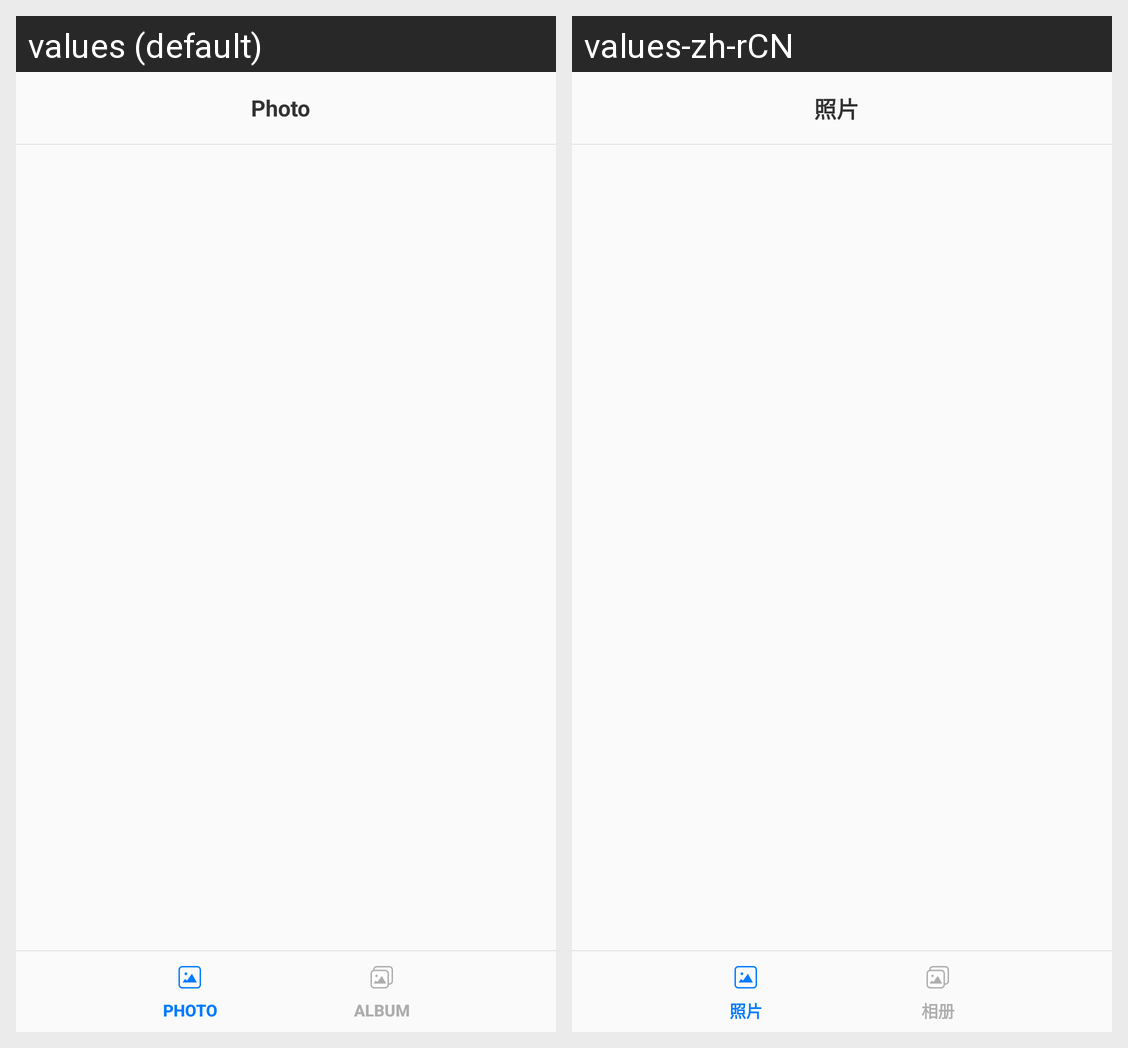

This grid shows one Android layout under two languages. Give, for every string resource on the screen, its name, the default text and each shown locale's text.
Android screen res/layout/picshow_main.xml rendered under 2 locales, left to right: values (default), values-zh-rCN. Device: Nexus 5 (rendered at 1080×1920; each locale shown at half size, 540×960, under a caption strip naming it); theme AppTheme.
Strings drawn on this screen, with the default value and each locale's value (text and hints the layout hard-codes, and strings that could not be matched under every locale, appear in the picture but are not listed):

btn_photo
  values: Photo
  values-zh-rCN: 照片

btn_album
  values: Album
  values-zh-rCN: 相册
